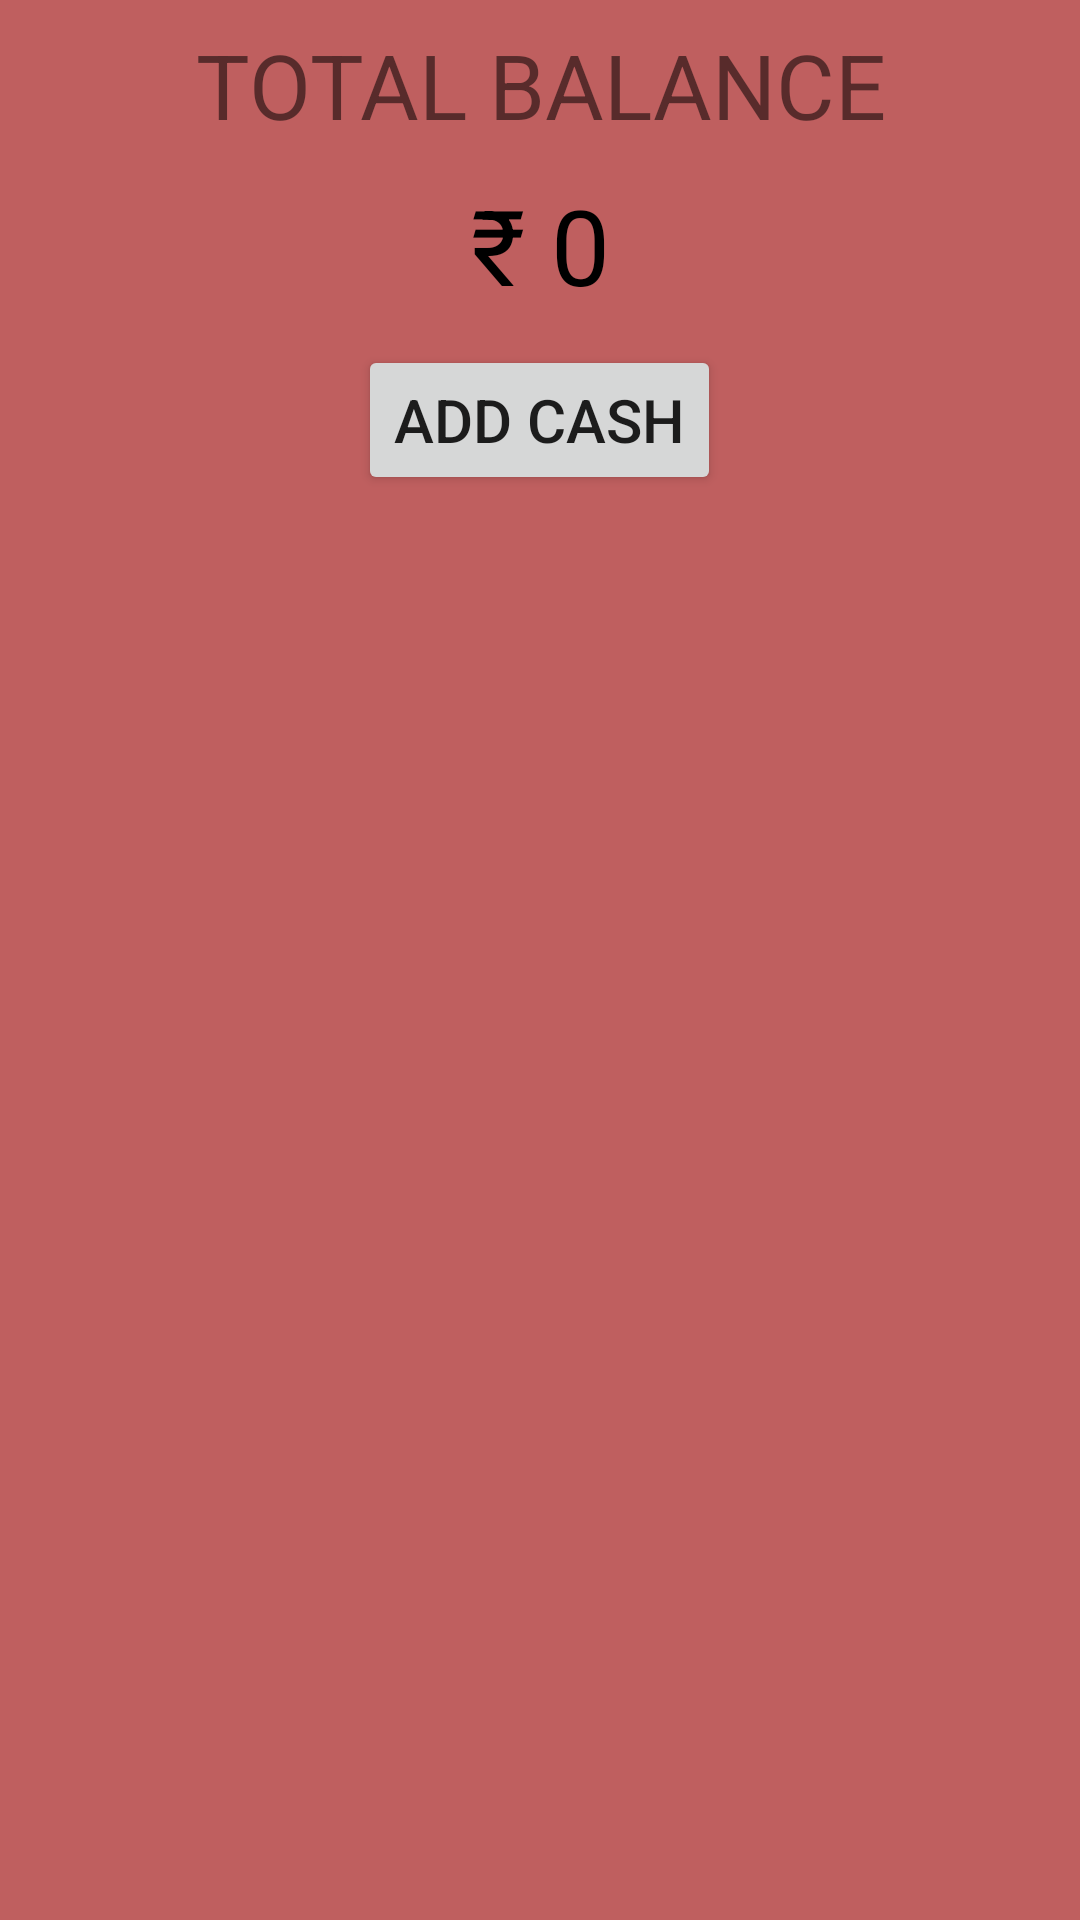

Write the Android layout XML for this screen, with the resource values it uses.
<!-- AndroidManifest.xml: application theme Theme.Dream11 -->
<!-- res/layout/wallet_view.xml -->
<?xml version="1.0" encoding="utf-8"?>
<RelativeLayout xmlns:android="http://schemas.android.com/apk/res/android"
    android:layout_width="match_parent"
    android:background="#BF5F5F"
    android:layout_height="match_parent">

    <TextView
        android:layout_width="match_parent"
        android:layout_marginTop="8dp"
        android:text="TOTAL BALANCE"
        android:textStyle="normal"
        android:id="@+id/totalbalnce"
        android:gravity="center"
        android:textSize="30sp"
        android:layout_height="wrap_content"/>

    <TextView
        android:layout_width="match_parent"
        android:layout_marginTop="10dp"
        android:id="@+id/rs"
        android:layout_below="@+id/totalbalnce"
        android:text="₹ 0"
        android:textStyle="normal"
        android:textColor="@color/black"
        android:gravity="center"
        android:textSize="35sp"
        android:layout_height="wrap_content"/>

    <Button
        android:layout_width="wrap_content"
        android:text="ADD CASH"
        android:layout_below="@+id/rs"
        android:layout_centerInParent="true"
        android:layout_marginTop="10dp"
        android:textSize="20sp"
        android:layout_height="50dp"/>


</RelativeLayout>
<!-- resources referenced by this layout -->
<resources>
  <color name="black">#FF000000</color>
  <style name="Theme.Dream11" parent="Theme.MaterialComponents.DayNight.NoActionBar">
          
          <item name="colorPrimary">@color/purple_500</item>
          <item name="colorPrimaryVariant">@color/purple_700</item>
          <item name="colorOnPrimary">@color/white</item>
          
          <item name="colorSecondary">@color/teal_200</item>
          <item name="colorSecondaryVariant">@color/teal_700</item>
          <item name="colorOnSecondary">@color/black</item>
          
          <item name="android:statusBarColor">?attr/colorPrimaryVariant</item>
          
          <item name="android:actionBarSize">15dp</item>
          <item name="actionBarSize">15dp</item>
  
      </style>
  <color name="purple_500">#FF6200EE</color>
  <color name="purple_700">#FF3700B3</color>
  <color name="white">#FFFFFFFF</color>
  <color name="teal_200">#FF03DAC5</color>
  <color name="teal_700">#FF018786</color>
</resources>
